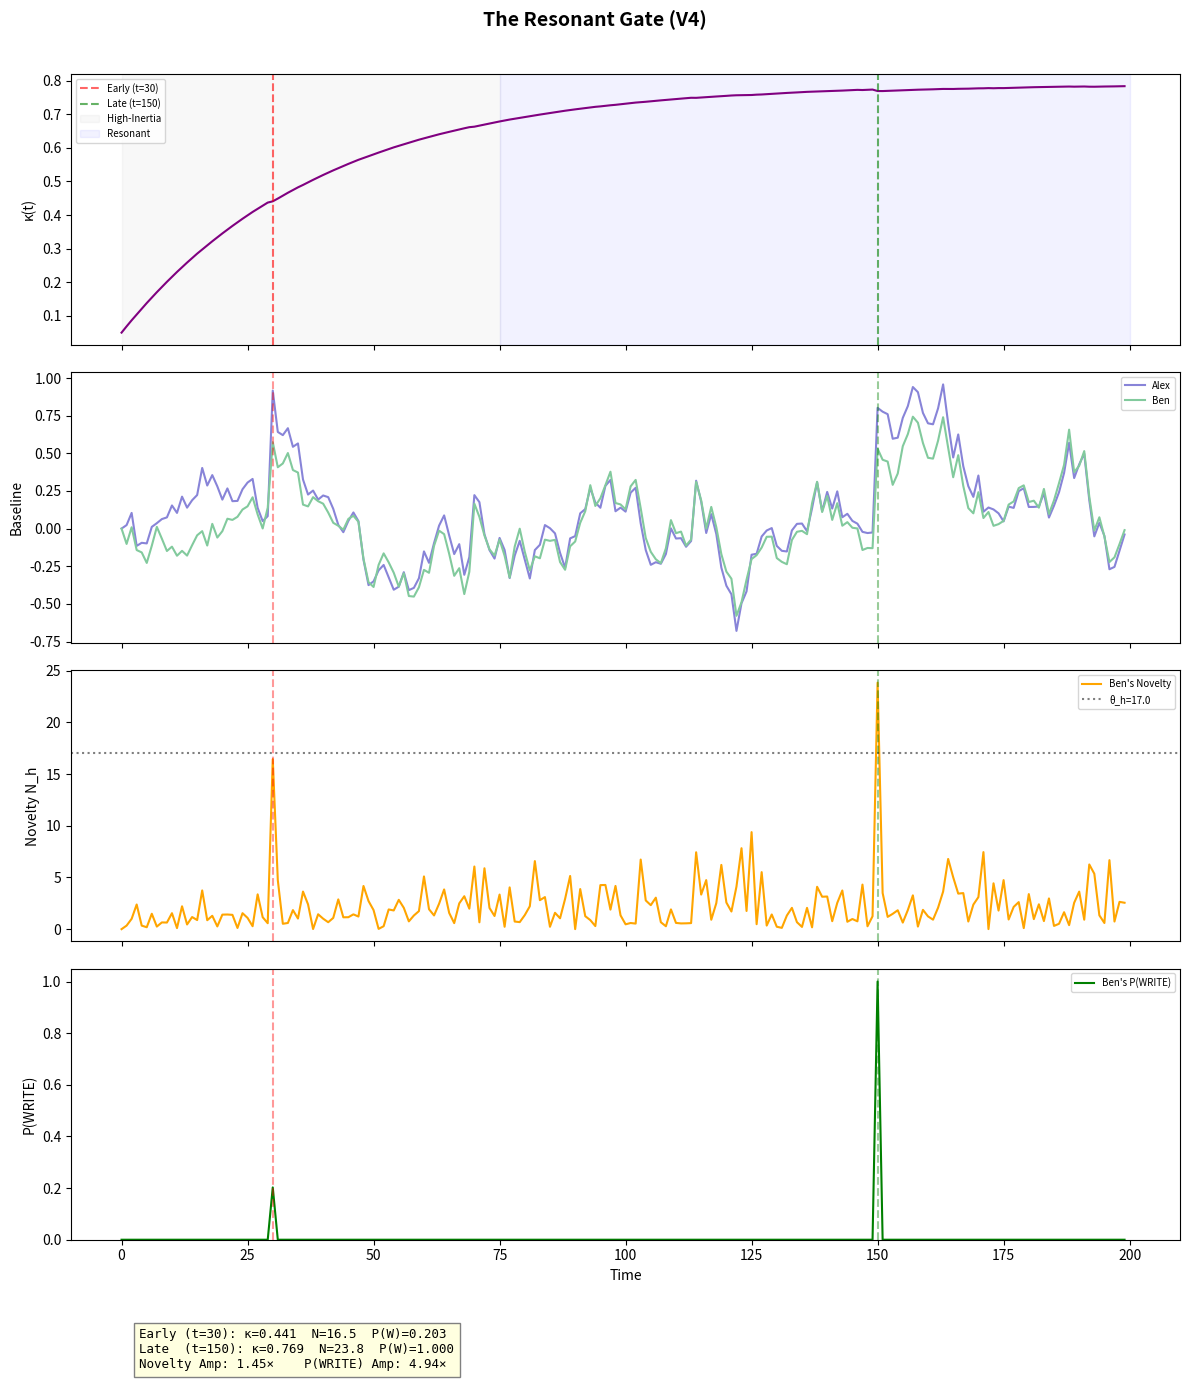

Here is the Python script that generated this plot:
"""The Resonant Gate — Coupling-Amplified Encoding

Paper 6: The Resonant Gate (10.5281/zenodo.17352481)

The same insight is presented to an agent twice: once early (low κ)
and once late (high κ).  The resonant state amplifies the novelty
signal and dramatically increases P(WRITE).  *Who* we are with
changes *what* we learn.

Ported from MemoryLab-OS/resonantGate.tsx (V4).
"""

from __future__ import annotations
import math
from typing import Any, Dict, List

import numpy as np

# ── Metadata ────────────────────────────────────────────────────────────────

PAPER = 6
PAPER_TITLE = "The Resonant Gate"
PAPER_DOI = "10.5281/zenodo.17352481"
LAB_TITLE = "The Resonant Gate"

THESIS = (
    "The Resonant Gate demonstrates that interpersonal coupling (κ) acts "
    "as a precision gain on prediction error. An identical external insight "
    "presented at low-κ (early) produces weak novelty and minimal encoding. "
    "The same insight at high-κ (late) produces amplified novelty that "
    "crosses the encoding threshold. Who we are with changes what we learn."
)


def describe() -> Dict[str, str]:
    return dict(
        paper=PAPER, paper_title=PAPER_TITLE, paper_doi=PAPER_DOI,
        lab_title=LAB_TITLE, thesis=THESIS,
    )


# ── Simulation ──────────────────────────────────────────────────────────────

def run(
    *,
    n_timesteps: int = 200,
    t_insight_early: int = 30,
    t_insight_late: int = 150,
    normal_input_std: float = 1.0,
    novel_insight_value: float = 8.0,
    lambda_b: float = 0.10,
    alpha_k: float = 0.02,
    beta_k: float = 0.025,
    precision_gain: float = 2.5,
    theta_gate: float = 17.0,
    k_gate: float = 2.5,
    seed: int = 42,
) -> Dict[str, Any]:
    """Reproduce the original resonantGate V4 simulation.

    Two agents (Alex & Ben) receive random inputs.  Alex receives the
    novel insight at t_insight_early and t_insight_late.  Ben's Novelty
    and P(WRITE) are tracked to show the resonance amplification effect.
    """
    rng = np.random.default_rng(seed)
    baselines_A = np.zeros(n_timesteps)
    baselines_B = np.zeros(n_timesteps)
    kappa = np.zeros(n_timesteps)
    novelty_B = np.zeros(n_timesteps)
    p_write_B = np.zeros(n_timesteps)
    kappa[0] = 0.05

    for t in range(1, n_timesteps):
        inp_A = rng.normal(0, normal_input_std)
        if t == t_insight_early or t == t_insight_late:
            inp_A = novel_insight_value
        inp_B = rng.normal(0, normal_input_std)

        precision = 1.0 + precision_gain * kappa[t - 1]
        pe_A = abs(inp_B - baselines_A[t - 1])
        pe_B = abs(inp_A - baselines_B[t - 1])
        novelty_B[t] = precision * pe_B

        mutual_pe = min(1.5, max(0, (pe_A + pe_B) / theta_gate))
        dk = alpha_k * (1 - mutual_pe ** 2) - beta_k * kappa[t - 1]
        kappa[t] = max(0.0, min(1.0, kappa[t - 1] + dk))

        baselines_A[t] = (
            (1 - lambda_b) * baselines_A[t - 1]
            + lambda_b * (inp_A + kappa[t] * inp_B)
        )
        baselines_B[t] = (
            (1 - lambda_b) * baselines_B[t - 1]
            + lambda_b * (inp_B + kappa[t] * inp_A)
        )
        p_write_B[t] = 1.0 / (1.0 + math.exp(-k_gate * (novelty_B[t] - theta_gate)))

    timeseries = [
        dict(
            time=int(t),
            kappa=round(float(kappa[t]), 5),
            baselineA=round(float(baselines_A[t]), 5),
            baselineB=round(float(baselines_B[t]), 5),
            noveltyB=round(float(novelty_B[t]), 5),
            pWriteB=round(float(p_write_B[t]), 5),
        )
        for t in range(n_timesteps)
    ]

    n_early = float(novelty_B[t_insight_early])
    n_late = float(novelty_B[t_insight_late])
    pw_early = float(p_write_B[t_insight_early])
    pw_late = float(p_write_B[t_insight_late])

    return dict(
        timeseries=timeseries,
        summary=dict(
            kappa_early=round(float(kappa[t_insight_early]), 4),
            kappa_late=round(float(kappa[t_insight_late]), 4),
            novelty_early=round(n_early, 4),
            novelty_late=round(n_late, 4),
            p_write_early=round(pw_early, 4),
            p_write_late=round(pw_late, 4),
            novelty_amplification=round(n_late / max(n_early, 1e-9), 2),
            p_write_amplification=round(pw_late / max(pw_early, 1e-9), 2),
        ),
        params=dict(
            n_timesteps=n_timesteps, t_insight_early=t_insight_early,
            t_insight_late=t_insight_late, lambda_b=lambda_b,
            alpha_k=alpha_k, beta_k=beta_k, precision_gain=precision_gain,
            theta_gate=theta_gate, k_gate=k_gate, seed=seed,
        ),
    )


# ── Plotting ────────────────────────────────────────────────────────────────

def plot(results=None, **kw):
    import matplotlib.pyplot as plt

    if results is None:
        results = run(**kw)
    ts = results["timeseries"]
    s = results["summary"]
    p = results["params"]

    t = [d["time"] for d in ts]
    fig, axes = plt.subplots(4, 1, figsize=(12, 14), sharex=True)
    fig.suptitle(f"{LAB_TITLE} (V4)", fontsize=14, fontweight="bold")

    te, tl = p["t_insight_early"], p["t_insight_late"]

    # κ(t)
    ax = axes[0]
    ax.plot(t, [d["kappa"] for d in ts], color="purple")
    ax.axvline(te, color="red", linestyle="--", alpha=0.6, label=f"Early (t={te})")
    ax.axvline(tl, color="green", linestyle="--", alpha=0.6, label=f"Late (t={tl})")
    ax.axvspan(0, 75, alpha=0.05, color="gray", label="High-Inertia")
    ax.axvspan(75, p["n_timesteps"], alpha=0.05, color="blue", label="Resonant")
    ax.set(ylabel="κ(t)")
    ax.legend(fontsize=7)

    # Baselines
    ax = axes[1]
    ax.plot(t, [d["baselineA"] for d in ts], label="Alex", color="#8884d8")
    ax.plot(t, [d["baselineB"] for d in ts], label="Ben", color="#82ca9d")
    ax.axvline(te, color="red", linestyle="--", alpha=0.4)
    ax.axvline(tl, color="green", linestyle="--", alpha=0.4)
    ax.set(ylabel="Baseline")
    ax.legend(fontsize=7)

    # Novelty
    ax = axes[2]
    ax.plot(t, [d["noveltyB"] for d in ts], color="orange", label="Ben's Novelty")
    ax.axhline(p["theta_gate"], color="black", linestyle=":", alpha=0.5, label=f"θ_h={p['theta_gate']}")
    ax.axvline(te, color="red", linestyle="--", alpha=0.4)
    ax.axvline(tl, color="green", linestyle="--", alpha=0.4)
    ax.set(ylabel="Novelty N_h")
    ax.legend(fontsize=7)

    # P(WRITE)
    ax = axes[3]
    ax.plot(t, [d["pWriteB"] for d in ts], color="green", label="Ben's P(WRITE)")
    ax.axvline(te, color="red", linestyle="--", alpha=0.4)
    ax.axvline(tl, color="green", linestyle="--", alpha=0.4)
    ax.set(xlabel="Time", ylabel="P(WRITE)", ylim=(0, 1.05))
    ax.legend(fontsize=7)

    # Annotation
    txt = (
        f"Early (t={te}): κ={s['kappa_early']:.3f}  N={s['novelty_early']:.1f}  "
        f"P(W)={s['p_write_early']:.3f}\n"
        f"Late  (t={tl}): κ={s['kappa_late']:.3f}  N={s['novelty_late']:.1f}  "
        f"P(W)={s['p_write_late']:.3f}\n"
        f"Novelty Amp: {s['novelty_amplification']}×    "
        f"P(WRITE) Amp: {s['p_write_amplification']}×"
    )
    fig.text(0.12, 0.01, txt, fontsize=9, fontfamily="monospace",
             bbox=dict(facecolor="lightyellow", edgecolor="gray"))

    fig.tight_layout(rect=[0, 0.06, 1, 0.97])
    return fig


if __name__ == "__main__":
    import matplotlib.pyplot as plt
    plot()
    plt.show()
